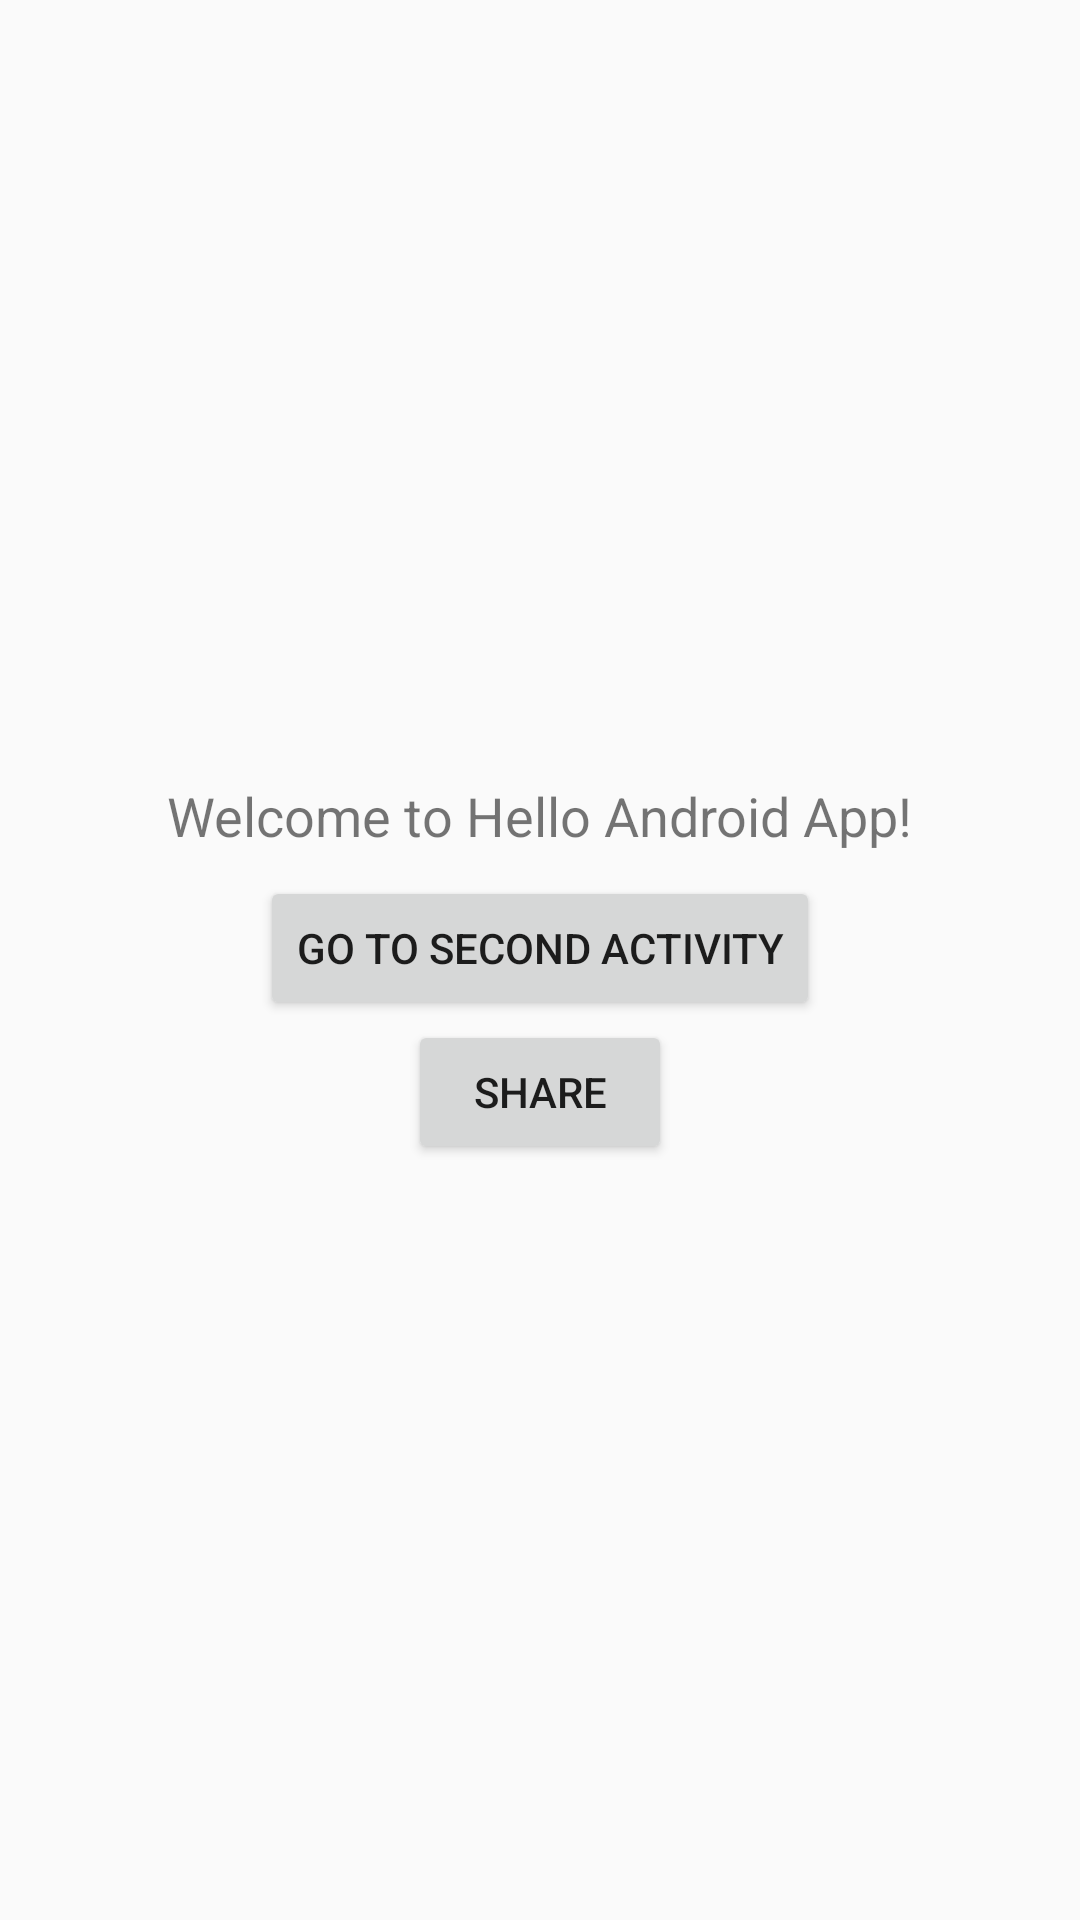

This screen was rendered from an Android layout file. Write that file and the resources it references.
<!-- AndroidManifest.xml: activity theme Theme.AndroidContactManager -->
<!-- res/layout/activity_main.xml -->
<?xml version="1.0" encoding="utf-8"?>
<LinearLayout xmlns:android="http://schemas.android.com/apk/res/android"
    android:layout_width="match_parent"
    android:layout_height="match_parent"
    android:orientation="vertical"
    android:padding="16dp"
    android:gravity="center">

    <TextView
        android:id="@+id/tvWelcome"
        android:layout_width="wrap_content"
        android:layout_height="wrap_content"
        android:text="Welcome to Hello Android App!"
        android:textSize="18sp"
        android:padding="8dp" />

    <Button
        android:id="@+id/btnGoToSecond"
        android:layout_width="wrap_content"
        android:layout_height="wrap_content"
        android:text="Go to Second Activity" />

    <Button
        android:id="@+id/btnShare"
        android:layout_width="wrap_content"
        android:layout_height="wrap_content"
        android:text="Share" />
</LinearLayout>
<!-- resources referenced by this layout -->
<resources>
  <style name="Theme.AndroidContactManager" parent="Theme.AppCompat.Light.DarkActionBar">
          
          <item name="colorPrimary">@color/purple_500</item>
          <item name="colorPrimaryDark">@color/purple_700</item>
          <item name="colorAccent">@color/teal_200</item>
      </style>
  <!-- not gathered from this repository: default colours our renderer supplied (Android Studio template values) -->
  <color name="purple_500">#FF6200EE</color>
  <color name="purple_700">#FF3700B3</color>
  <color name="teal_200">#FF03DAC5</color>
</resources>
